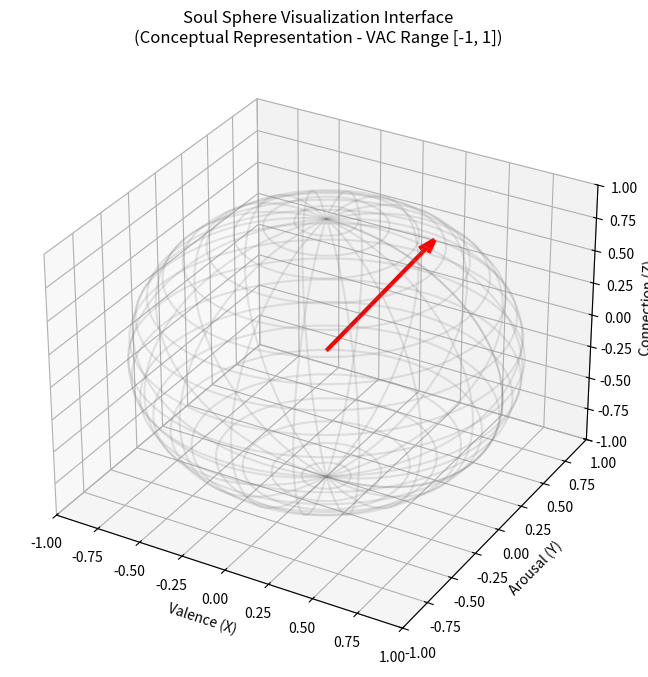

Here is the Python script that generated this plot: (Note: this script raises an exception after producing the figure.)
import matplotlib.pyplot as plt
import numpy as np

# Create a unit sphere
u = np.linspace(0, 2 * np.pi, 100)
v = np.linspace(0, np.pi, 100)
x = np.outer(np.cos(u), np.sin(v))
y = np.outer(np.sin(u), np.sin(v))
z = np.outer(np.ones(np.size(u)), np.cos(v))

fig = plt.figure(figsize=(8, 8))
ax = fig.add_subplot(111, projection='3d')

# Plot the surface with wireframe
ax.plot_wireframe(x, y, z, color='gray', alpha=0.2, rstride=5, cstride=5)

# Add a vector representing an emotion (e.g., Compassion: V=0.5, A=0.2, C=0.9)
# Quiver: x, y, z, u, v, w
ax.quiver(0, 0, 0, 0.5, 0.2, 0.9, color='red', linewidth=3, arrow_length_ratio=0.1, label='Emotional Vector')

# Set axis limits to standard VAC range [-1, 1]
ax.set_xlim([-1, 1])
ax.set_ylim([-1, 1])
ax.set_zlim([-1, 1])

# Add axis labels
ax.set_xlabel('Valence (X)')
ax.set_ylabel('Arousal (Y)')
ax.set_zlabel('Connection (Z)')

# Title
ax.set_title('Soul Sphere Visualization Interface\n(Conceptual Representation - VAC Range [-1, 1])')

# Save
plt.savefig('docs/figures/fig5.png', dpi=300)
print("Generated docs/figures/fig5.png with VAC range [-1, 1]")
